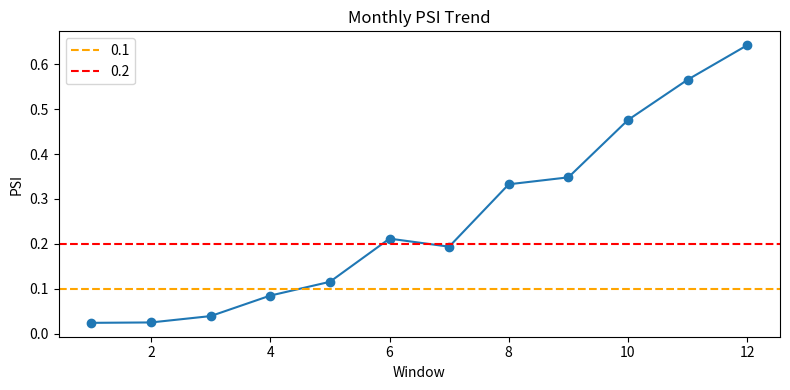

Recreate this plot in Python.
from __future__ import annotations

import math
import random
from typing import List


def quantile_bins(values: List[float], n_bins: int = 10) -> List[float]:
    s = sorted(values)
    if len(s) < n_bins:
        return sorted(set(s))
    bins = []
    for i in range(1, n_bins):
        idx = int(i * (len(s) - 1) / n_bins)
        bins.append(s[idx])
    return sorted(set(bins))


def hist_proportions(values: List[float], cut_points: List[float]) -> List[float]:
    bins = [0] * (len(cut_points) + 1)
    for v in values:
        idx = 0
        while idx < len(cut_points) and v > cut_points[idx]:
            idx += 1
        bins[idx] += 1
    n = len(values)
    return [b / n for b in bins]


def psi(ref: List[float], cur: List[float], n_bins: int = 10) -> float:
    cut_points = quantile_bins(ref, n_bins=n_bins)
    p = hist_proportions(ref, cut_points)
    q = hist_proportions(cur, cut_points)
    out = 0.0
    for pi, qi in zip(p, q):
        pi = max(pi, 1e-6)
        qi = max(qi, 1e-6)
        out += (qi - pi) * math.log(qi / pi)
    return out


def status(v: float) -> str:
    if v < 0.1:
        return "stable"
    if v < 0.2:
        return "moderate"
    return "major"


def maybe_plot(values: List[float], title: str) -> None:
    try:
        import matplotlib.pyplot as plt
    except Exception:
        print(title, [round(v, 4) for v in values])
        return

    plt.figure(figsize=(8, 4))
    plt.plot(range(1, len(values) + 1), values, marker="o")
    plt.axhline(0.1, color="orange", linestyle="--", label="0.1")
    plt.axhline(0.2, color="red", linestyle="--", label="0.2")
    plt.title(title)
    plt.xlabel("Window")
    plt.ylabel("PSI")
    plt.legend()
    plt.tight_layout()
    plt.show()


if __name__ == "__main__":
    random.seed(42)

    ref = [random.gauss(0.0, 1.0) for _ in range(1500)]

    windows = []
    for month in range(1, 13):
        mean_shift = (month - 1) * 0.08
        std_scale = 1.0 + (month - 1) * 0.02
        cur = [random.gauss(mean_shift, std_scale) for _ in range(800)]
        windows.append(cur)

    psi_values = [psi(ref, cur, n_bins=10) for cur in windows]

    print("Monthly drift report:")
    for i, v in enumerate(psi_values, 1):
        print(f"month={i:02d} psi={v:.4f} status={status(v)}")

    maybe_plot(psi_values, "Monthly PSI Trend")


# TODO (Student Exercise)
# Modify shift schedule and compare how quickly PSI crosses 0.1 and 0.2.
